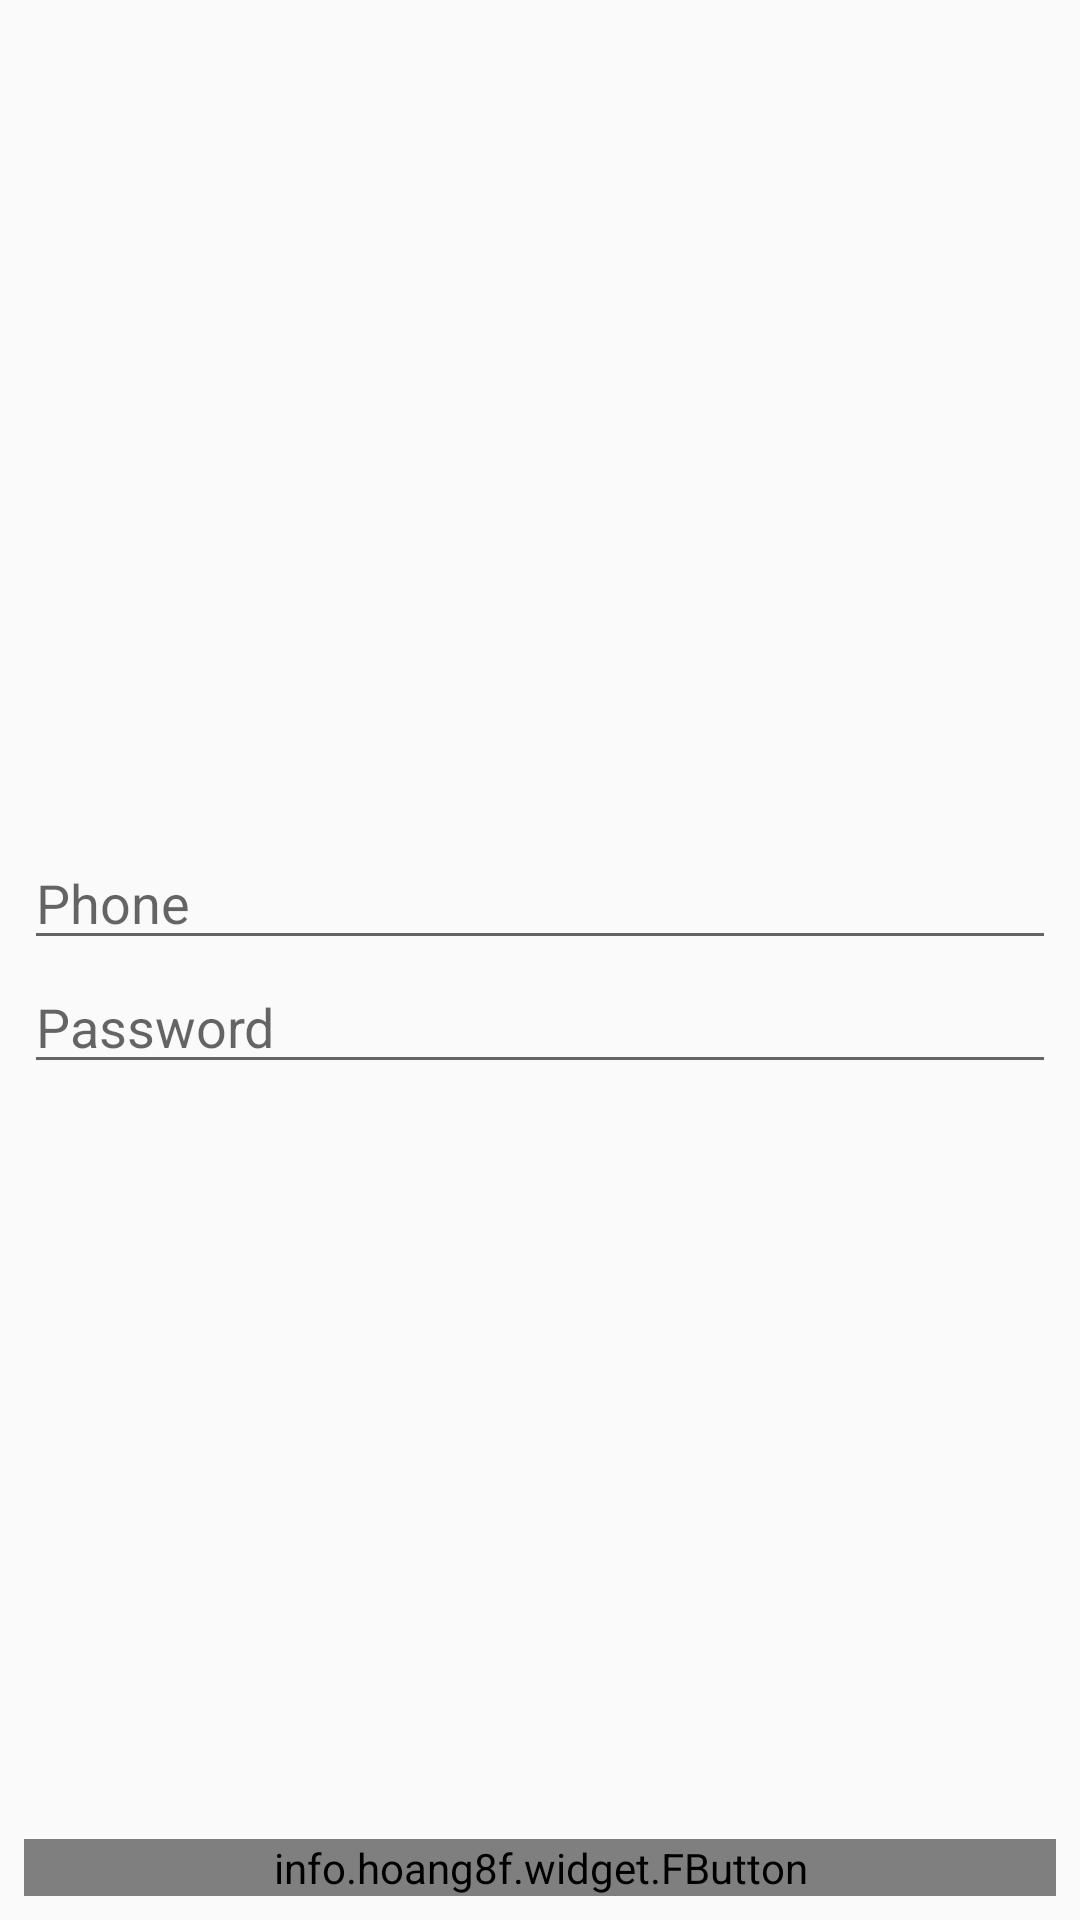

Produce the Android XML layout that renders to this screen, including the resource entries it uses.
<!-- AndroidManifest.xml: application theme AppTheme -->
<!-- res/layout/activity_sign_in.xml -->
<?xml version="1.0" encoding="utf-8"?>
<RelativeLayout xmlns:android="http://schemas.android.com/apk/res/android"
    xmlns:app="http://schemas.android.com/apk/res-auto"
    xmlns:tools="http://schemas.android.com/tools"
    android:layout_width="match_parent"
    android:layout_height="match_parent"
    tools:context="com.example.amitm.ordereatapp.SignIn">

    <LinearLayout
        android:orientation="vertical"
        android:layout_marginLeft="8dp"
        android:layout_marginRight="8dp"
        android:layout_centerInParent="true"
        android:layout_width="match_parent"
        android:layout_height="wrap_content">

        <EditText
            android:id="@+id/edtPhone"
            android:hint="Phone"
            android:inputType="phone"
            android:layout_width="match_parent"
            android:layout_height="wrap_content"
            />


        <EditText
            android:id="@+id/edtPassword"
            android:hint="Password"
            android:inputType="textPassword"
            android:layout_width="match_parent"
            android:layout_height="wrap_content"
            />

    </LinearLayout>

    <info.hoang8f.widget.FButton
        android:id="@+id/btnSignIn"
        android:text="Sign In"
        android:textColor="@android:color/black"
        android:layout_marginRight="8dp"
        android:layout_marginLeft="8dp"
        android:layout_alignParentBottom="true"
        android:layout_width="match_parent"
        android:layout_margin="8dp"
        android:layout_height="wrap_content"
        app:buttonColor="@color/btnSignActive"/>


</RelativeLayout>
<!-- resources referenced by this layout -->
<resources>
  <color name="btnSignActive">#A9d440</color>
  <style name="AppTheme" parent="Theme.AppCompat.Light.NoActionBar">
          
          <item name="colorPrimary">@color/colorPrimary</item>
          <item name="colorPrimaryDark">@color/colorPrimaryDark</item>
          <item name="colorAccent">@color/colorAccent</item>
      </style>
  <color name="colorPrimary">#004d00</color>
  <color name="colorPrimaryDark">#00251a</color>
  <color name="colorAccent">#39796b</color>
</resources>
